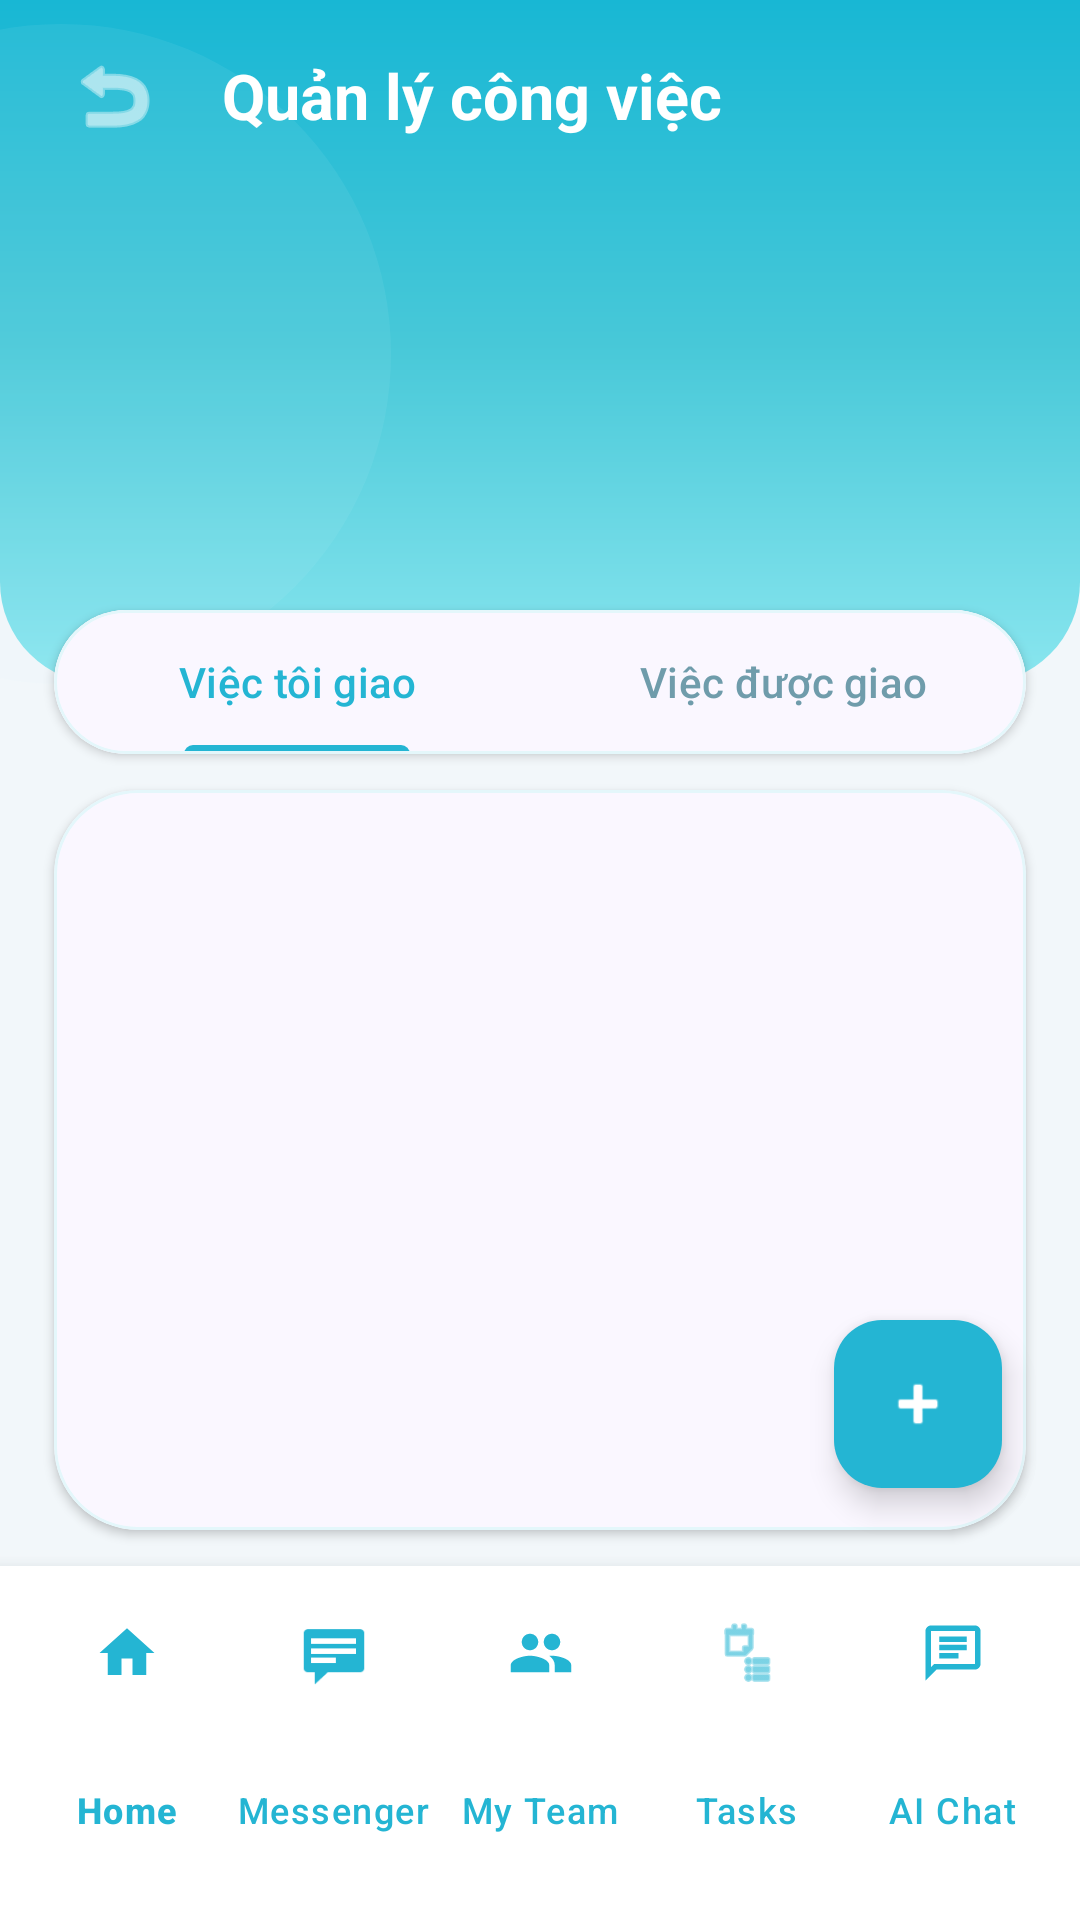

Produce the Android XML layout that renders to this screen, including the resource entries it uses.
<!-- AndroidManifest.xml: application theme Theme.Staff_management -->
<!-- res/layout/activity_manager_task.xml -->
<?xml version="1.0" encoding="utf-8"?>
<androidx.constraintlayout.widget.ConstraintLayout xmlns:android="http://schemas.android.com/apk/res/android"
    xmlns:app="http://schemas.android.com/apk/res-auto"
    android:id="@+id/taskManagementRoot"
    android:layout_width="match_parent"
    android:layout_height="match_parent"
    android:background="#F2F7FA">

    <FrameLayout
        android:id="@+id/headerBackground"
        android:layout_width="0dp"
        android:layout_height="wrap_content"
        android:background="@drawable/bg_header_attendance_report"
        android:elevation="0dp"
        android:outlineProvider="none"
        app:layout_constraintEnd_toEndOf="parent"
        app:layout_constraintStart_toStartOf="parent"
        app:layout_constraintTop_toTopOf="parent">

        <View
            android:layout_width="220dp"
            android:layout_height="220dp"
            android:layout_gravity="start|top"
            android:layout_marginStart="-90dp"
            android:layout_marginTop="8dp"
            android:alpha="0.22"
            android:background="@drawable/bg_texture_circle" />

        <LinearLayout
            android:id="@+id/headerContent"
            android:layout_width="match_parent"
            android:layout_height="wrap_content"
            android:gravity="center_vertical"
            android:orientation="horizontal"
            android:paddingStart="16dp"
            android:paddingTop="10dp"
            android:paddingEnd="16dp"
            android:paddingBottom="12dp">

            <ImageButton
                android:id="@+id/btnBack"
                android:layout_width="44dp"
                android:layout_height="44dp"
                android:background="?attr/selectableItemBackgroundBorderless"
                android:padding="10dp"
                android:src="@android:drawable/ic_menu_revert"
                app:tint="@android:color/white" />

            <TextView
                android:layout_width="0dp"
                android:layout_height="wrap_content"
                android:layout_marginStart="14dp"
                android:layout_weight="1"
                android:text="Quản lý công việc"
                android:textColor="@android:color/white"
                android:textSize="21sp"
                android:textStyle="bold" />
        </LinearLayout>
    </FrameLayout>

    <com.google.android.material.card.MaterialCardView
        android:id="@+id/tabsCard"
        android:layout_width="0dp"
        android:layout_height="wrap_content"
        android:layout_marginStart="18dp"
        android:layout_marginTop="-25dp"
        android:layout_marginEnd="18dp"
        app:cardBackgroundColor="#FAF7FF"
        app:cardCornerRadius="24dp"
        app:cardElevation="2dp"
        app:layout_constraintEnd_toEndOf="parent"
        app:layout_constraintStart_toStartOf="parent"
        app:layout_constraintTop_toBottomOf="@id/headerBackground"
        app:strokeColor="#E4F7FB"
        app:strokeWidth="1dp">

        <com.google.android.material.tabs.TabLayout
            android:id="@+id/tabLayout"
            android:layout_width="match_parent"
            android:layout_height="wrap_content"
            android:background="@android:color/transparent"
            app:tabBackground="@drawable/bg_tab"
            app:tabIndicatorColor="#24B5D3"
            app:tabIndicatorHeight="3dp"
            app:tabMode="fixed"
            app:tabRippleColor="#3324B5D3"
            app:tabSelectedTextColor="#24B5D3"
            app:tabTextColor="#6F9CAB">

            <com.google.android.material.tabs.TabItem
                android:layout_width="wrap_content"
                android:layout_height="wrap_content"
                android:text="Việc tôi giao" />

            <com.google.android.material.tabs.TabItem
                android:layout_width="wrap_content"
                android:layout_height="wrap_content"
                android:text="Việc được giao" />
        </com.google.android.material.tabs.TabLayout>
    </com.google.android.material.card.MaterialCardView>

    <com.google.android.material.card.MaterialCardView
        android:id="@+id/listCard"
        android:layout_width="0dp"
        android:layout_height="0dp"
        android:layout_marginStart="18dp"
        android:layout_marginTop="12dp"
        android:layout_marginEnd="18dp"
        android:layout_marginBottom="12dp"
        app:cardBackgroundColor="#FAF7FF"
        app:cardCornerRadius="28dp"
        app:cardElevation="2dp"
        app:layout_constraintBottom_toTopOf="@id/footerContainer"
        app:layout_constraintEnd_toEndOf="parent"
        app:layout_constraintStart_toStartOf="parent"
        app:layout_constraintTop_toBottomOf="@id/tabsCard"
        app:strokeColor="#E4F7FB"
        app:strokeWidth="1dp">

        <androidx.recyclerview.widget.RecyclerView
            android:id="@+id/rvTasks"
            android:layout_width="match_parent"
            android:layout_height="match_parent"
            android:clipToPadding="false"
            android:overScrollMode="never"
            android:padding="12dp" />
    </com.google.android.material.card.MaterialCardView>

    <com.google.android.material.floatingactionbutton.FloatingActionButton
        android:id="@+id/fabAddTask"
        android:layout_width="wrap_content"
        android:layout_height="wrap_content"
        android:layout_marginEnd="26dp"
        android:layout_marginBottom="26dp"
        android:src="@android:drawable/ic_input_add"
        app:backgroundTint="#24B5D3"
        app:elevation="6dp"
        app:layout_constraintBottom_toTopOf="@id/footerContainer"
        app:layout_constraintEnd_toEndOf="parent"
        app:tint="@android:color/white" />

    <LinearLayout
        android:id="@+id/footerContainer"
        android:layout_width="0dp"
        android:layout_height="wrap_content"
        android:background="@android:color/white"
        android:elevation="8dp"
        android:orientation="vertical"
        android:paddingStart="8dp"
        android:paddingTop="6dp"
        android:paddingEnd="8dp"
        android:paddingBottom="12dp"
        app:layout_constraintBottom_toBottomOf="parent"
        app:layout_constraintEnd_toEndOf="parent"
        app:layout_constraintStart_toStartOf="parent">

        <com.google.android.material.bottomnavigation.BottomNavigationView
            android:id="@+id/bottomNavigation"
            android:layout_width="match_parent"
            android:layout_height="100dp"
            android:background="@android:color/transparent"
            android:clipToPadding="false"
            android:paddingBottom="4dp"
            app:elevation="0dp"
            app:itemIconSize="22dp"
            app:itemIconTint="#24B5D3"
            app:itemRippleColor="#3324B5D3"
            app:itemTextColor="#24B5D3"
            app:labelVisibilityMode="labeled"
            app:menu="@menu/manager_bottom_nav_menu" />
    </LinearLayout>

</androidx.constraintlayout.widget.ConstraintLayout>
<!-- resources referenced by this layout -->
<resources>
  <!-- drawable bg_header_attendance_report (drawable) -->
  <?xml version="1.0" encoding="utf-8"?>
  <shape xmlns:android="http://schemas.android.com/apk/res/android">
      <gradient
          android:angle="270"
          android:startColor="#18B7D4"
          android:centerColor="#47C8D8"
          android:endColor="#8AE6EF" />
  
      <corners
          android:bottomLeftRadius="34dp"
          android:bottomRightRadius="34dp" />
  </shape>
  <!-- drawable bg_tab (drawable) -->
  <shape xmlns:android="http://schemas.android.com/apk/res/android">
      <solid android:color="#FAF7FF"/>
  </shape>
  <!-- drawable bg_texture_circle (drawable) -->
  <?xml version="1.0" encoding="utf-8"?>
  <shape xmlns:android="http://schemas.android.com/apk/res/android"
      android:shape="oval">
      <solid android:color="#55D9F6FB" />
  </shape>
  <style name="Theme.Staff_management" parent="Base.Theme.Staff_management" />
  <style name="Base.Theme.Staff_management" parent="Theme.Material3.DayNight.NoActionBar">
          <item name="colorPrimary">@color/brand_primary</item>
          <item name="colorOnPrimary">@color/text_on_primary</item>
          <item name="colorPrimaryContainer">@color/brand_primary_container</item>
          <item name="colorOnPrimaryContainer">@color/brand_primary_dark</item>
          <item name="colorSecondary">@color/brand_primary</item>
          <item name="colorOnSecondary">@color/text_on_primary</item>
          <item name="colorSecondaryContainer">@color/brand_primary_container</item>
          <item name="colorOnSecondaryContainer">@color/brand_primary_dark</item>
          <item name="colorTertiary">@color/light_purple</item>
          <item name="colorSurface">@color/surface</item>
          <item name="colorSurfaceVariant">@color/surface_variant</item>
          <item name="colorOnSurface">@color/text_primary</item>
          <item name="colorOnSurfaceVariant">@color/text_secondary</item>
          <item name="android:statusBarColor">@color/brand_primary_dark</item>
          <item name="android:navigationBarColor">@color/surface</item>
          <item name="bottomSheetDialogTheme">@style/ThemeOverlay.StaffManagement.BottomSheet</item>
      </style>
  <color name="brand_primary">#24B5D3</color>
  <color name="text_on_primary">#FFFFFF</color>
  <color name="brand_primary_container">#D8F3F8</color>
  <color name="brand_primary_dark">#169BBC</color>
  <color name="light_purple">#D8F3F8</color>
  <color name="surface">#FFFFFF</color>
  <color name="surface_variant">#F7FDFF</color>
  <color name="text_primary">#12313A</color>
  <color name="text_secondary">#6F9CAB</color>
  <style name="ThemeOverlay.StaffManagement.BottomSheet" parent="ThemeOverlay.Material3.BottomSheetDialog">
          <item name="bottomSheetStyle">@style/Widget.StaffManagement.BottomSheet</item>
      </style>
  <style name="Widget.StaffManagement.BottomSheet" parent="Widget.Material3.BottomSheet.Modal">
          <item name="android:backgroundTint">@color/surface</item>
      </style>
</resources>
